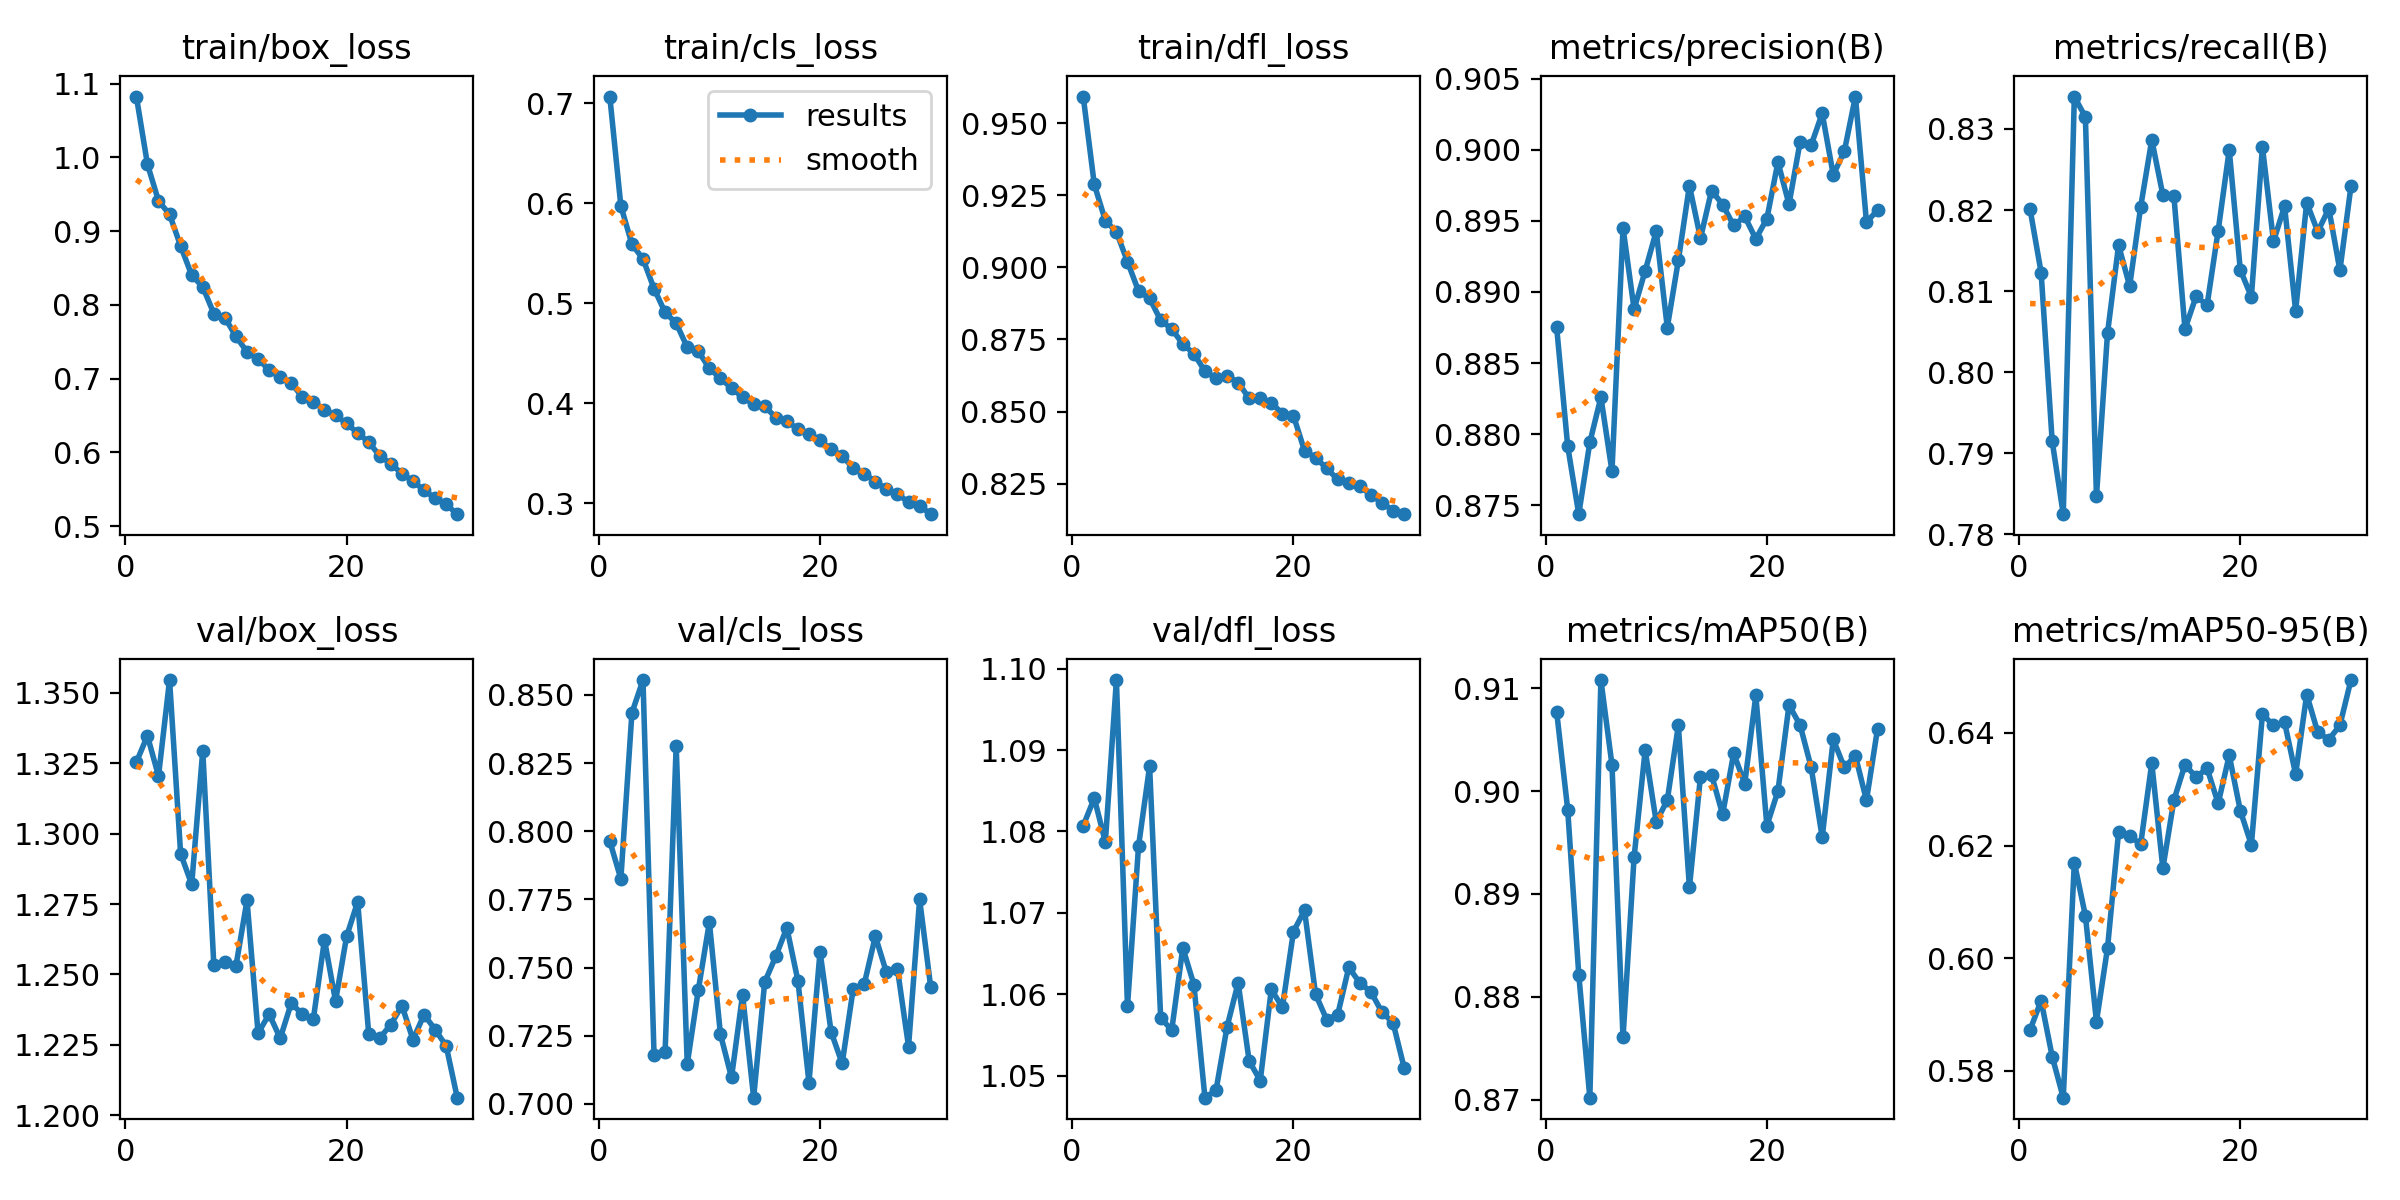

The table this chart was drawn from, first rows:
epoch, train/box_loss, train/cls_loss, train/dfl_loss, metrics/precision(B), metrics/recall(B), metrics/mAP50(B), metrics/mAP50-95(B), val/box_loss, val/cls_loss, val/dfl_loss, lr/pg0, lr/pg1, lr/pg2
1, 1.082, 0.7065, 0.9592, 0.8875, 0.8201, 0.9077, 0.5873, 1.325, 0.7964, 1.081, 0.0006643, 0.0006643, 0.0006643
2, 0.9908, 0.5971, 0.9288, 0.8791, 0.8123, 0.8982, 0.5925, 1.335, 0.7825, 1.084, 0.001287, 0.001287, 0.001287
3, 0.941, 0.5589, 0.9162, 0.8744, 0.7915, 0.8822, 0.5825, 1.321, 0.8434, 1.079, 0.001866, 0.001866, 0.001866
4, 0.9226, 0.5441, 0.9123, 0.8794, 0.7825, 0.8702, 0.5752, 1.355, 0.8555, 1.099, 0.001802, 0.001802, 0.001802
5, 0.8799, 0.5145, 0.902, 0.8826, 0.834, 0.9108, 0.617, 1.293, 0.7177, 1.058, 0.001802, 0.001802, 0.001802
6, 0.8402, 0.4907, 0.8918, 0.8774, 0.8315, 0.9025, 0.6076, 1.282, 0.7192, 1.078, 0.001736, 0.001736, 0.001736
7, 0.8244, 0.4799, 0.8893, 0.8945, 0.7847, 0.8761, 0.5887, 1.329, 0.8313, 1.088, 0.00167, 0.00167, 0.00167
8, 0.7883, 0.4559, 0.8816, 0.8888, 0.8048, 0.8936, 0.6018, 1.253, 0.7146, 1.057, 0.001604, 0.001604, 0.001604
9, 0.7827, 0.4518, 0.8787, 0.8915, 0.8156, 0.904, 0.6224, 1.254, 0.7418, 1.056, 0.001538, 0.001538, 0.001538
10, 0.7572, 0.4347, 0.8734, 0.8943, 0.8106, 0.897, 0.6216, 1.253, 0.7666, 1.066, 0.001472, 0.001472, 0.001472
11, 0.7363, 0.4248, 0.8701, 0.8875, 0.8204, 0.8991, 0.6203, 1.276, 0.7255, 1.061, 0.001406, 0.001406, 0.001406
12, 0.7266, 0.4151, 0.864, 0.8922, 0.8287, 0.9064, 0.6346, 1.229, 0.7097, 1.047, 0.00134, 0.00134, 0.00134
13, 0.7117, 0.4058, 0.8616, 0.8975, 0.8218, 0.8906, 0.616, 1.236, 0.74, 1.048, 0.001274, 0.001274, 0.001274
14, 0.7018, 0.3991, 0.8625, 0.8938, 0.8217, 0.9014, 0.6281, 1.227, 0.7023, 1.056, 0.001208, 0.001208, 0.001208
15, 0.6937, 0.3969, 0.8601, 0.8971, 0.8053, 0.9016, 0.6344, 1.24, 0.7447, 1.061, 0.001142, 0.001142, 0.001142
16, 0.6753, 0.3856, 0.8546, 0.8962, 0.8093, 0.8977, 0.6322, 1.236, 0.7541, 1.052, 0.001076, 0.001076, 0.001076
17, 0.6688, 0.3817, 0.8546, 0.8947, 0.8083, 0.9037, 0.6337, 1.234, 0.7646, 1.049, 0.00101, 0.00101, 0.00101
18, 0.6577, 0.3742, 0.853, 0.8953, 0.8175, 0.9007, 0.6275, 1.262, 0.7452, 1.061, 0.000944, 0.000944, 0.000944
19, 0.6502, 0.3694, 0.8493, 0.8937, 0.8274, 0.9093, 0.636, 1.24, 0.7078, 1.058, 0.000878, 0.000878, 0.000878
20, 0.6393, 0.3627, 0.8486, 0.8952, 0.8126, 0.8966, 0.6262, 1.264, 0.7558, 1.068, 0.000812, 0.000812, 0.000812
21, 0.6263, 0.354, 0.8364, 0.8991, 0.8093, 0.9, 0.6201, 1.276, 0.7264, 1.07, 0.000746, 0.000746, 0.000746
22, 0.614, 0.3472, 0.834, 0.8962, 0.8278, 0.9083, 0.6433, 1.229, 0.7148, 1.06, 0.00068, 0.00068, 0.00068
23, 0.5952, 0.335, 0.8303, 0.9005, 0.8161, 0.9064, 0.6413, 1.227, 0.7422, 1.057, 0.000614, 0.000614, 0.000614
24, 0.5847, 0.3295, 0.8265, 0.9003, 0.8205, 0.9023, 0.6419, 1.232, 0.744, 1.058, 0.000548, 0.000548, 0.000548
25, 0.5711, 0.3215, 0.8253, 0.9026, 0.8076, 0.8955, 0.6327, 1.239, 0.7615, 1.063, 0.000482, 0.000482, 0.000482
26, 0.561, 0.3142, 0.8242, 0.8982, 0.8209, 0.905, 0.6468, 1.227, 0.7482, 1.061, 0.000416, 0.000416, 0.000416
27, 0.5487, 0.3091, 0.821, 0.8999, 0.8173, 0.9023, 0.6401, 1.236, 0.7494, 1.06, 0.00035, 0.00035, 0.00035
28, 0.5379, 0.3008, 0.8185, 0.9038, 0.8202, 0.9034, 0.6388, 1.23, 0.721, 1.058, 0.000284, 0.000284, 0.000284
29, 0.5295, 0.2975, 0.8156, 0.8949, 0.8126, 0.8991, 0.6413, 1.225, 0.775, 1.056, 0.000218, 0.000218, 0.000218
30, 0.5163, 0.289, 0.8144, 0.8958, 0.8229, 0.9061, 0.6494, 1.206, 0.7429, 1.051, 0.000152, 0.000152, 0.000152
